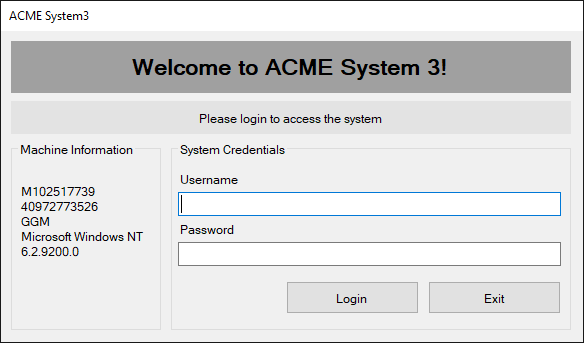
Task: Robotic Enterprise Framework
Workflow: AcmeAppLogin

Step 1: Use Application: ACME System3 on 'Login' (acme-system3.exe)

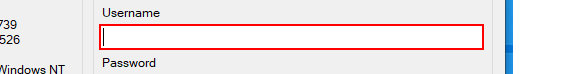
Step 2: type [username] into 'textBox1'

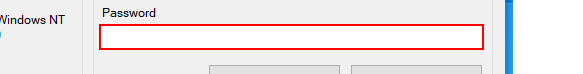
Step 3: type a value into 'textBox2'
